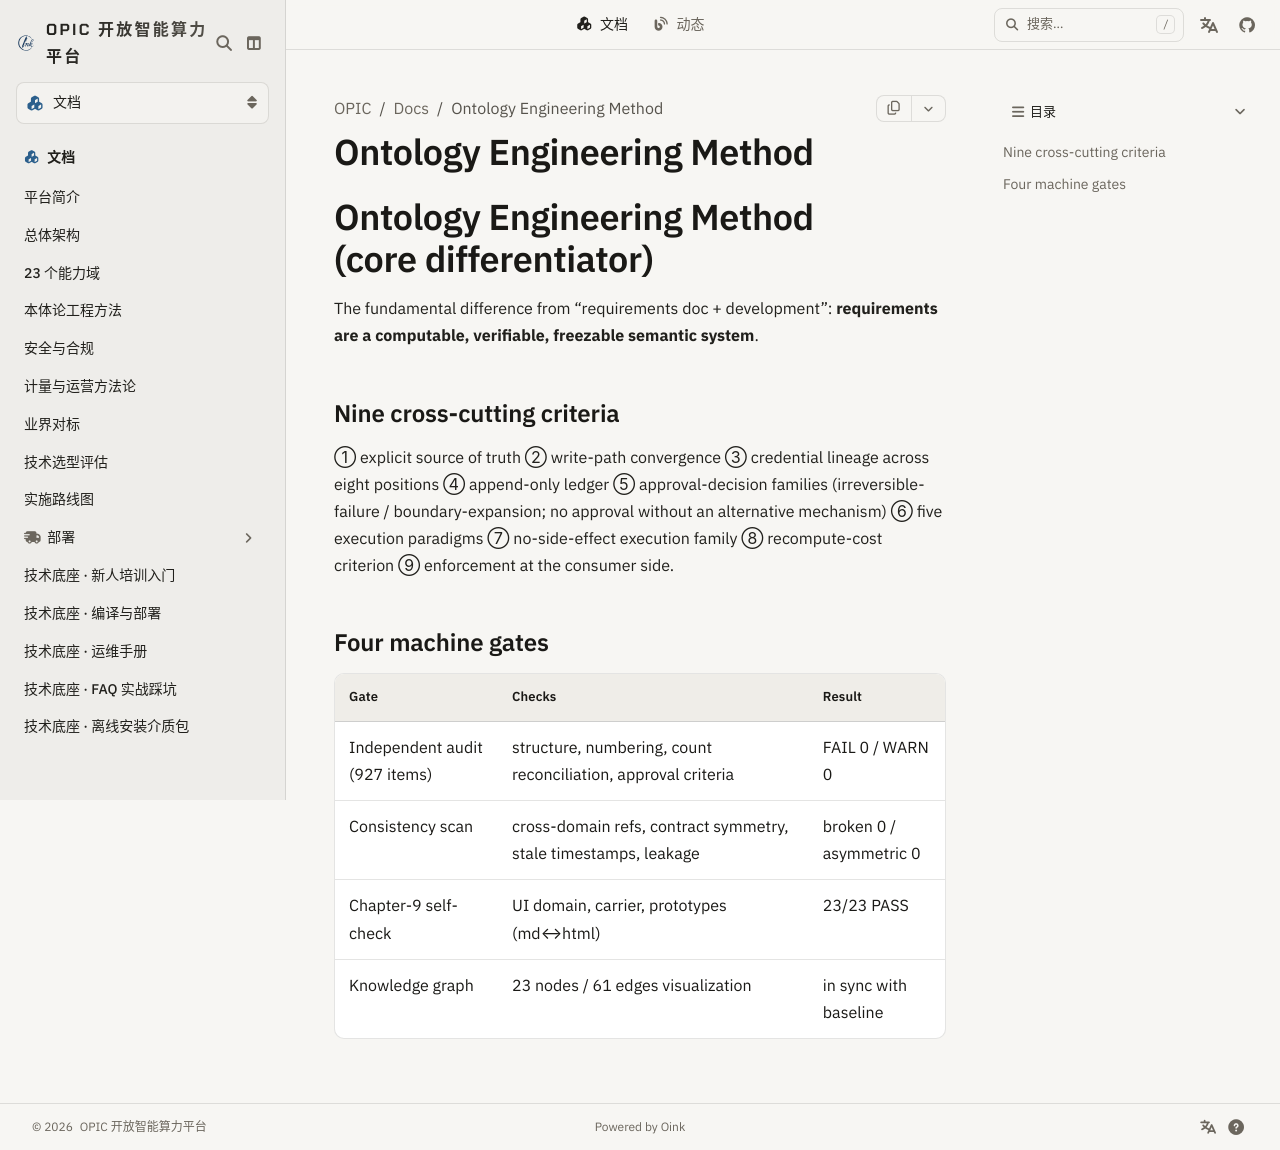

repository: Project-Opic/opic-website · page: en/docs/ontology-method/index.html · generator: docusaurus

---
title: Ontology Engineering Method
weight: 40
type: docs
---

# Ontology Engineering Method (core differentiator)

The fundamental difference from "requirements doc + development": **requirements are a computable, verifiable, freezable semantic system**.

## Nine cross-cutting criteria

① explicit source of truth ② write-path convergence ③ credential lineage across eight positions ④ append-only ledger ⑤ approval-decision families (irreversible-failure / boundary-expansion; no approval without an alternative mechanism) ⑥ five execution paradigms ⑦ no-side-effect execution family ⑧ recompute-cost criterion ⑨ enforcement at the consumer side.

## Four machine gates

| Gate | Checks | Result |
|---|---|---|
| Independent audit (927 items) | structure, numbering, count reconciliation, approval criteria | FAIL 0 / WARN 0 |
| Consistency scan | cross-domain refs, contract symmetry, stale timestamps, leakage | broken 0 / asymmetric 0 |
| Chapter-9 self-check | UI domain, carrier, prototypes (md↔html) | 23/23 PASS |
| Knowledge graph | 23 nodes / 61 edges visualization | in sync with baseline |
